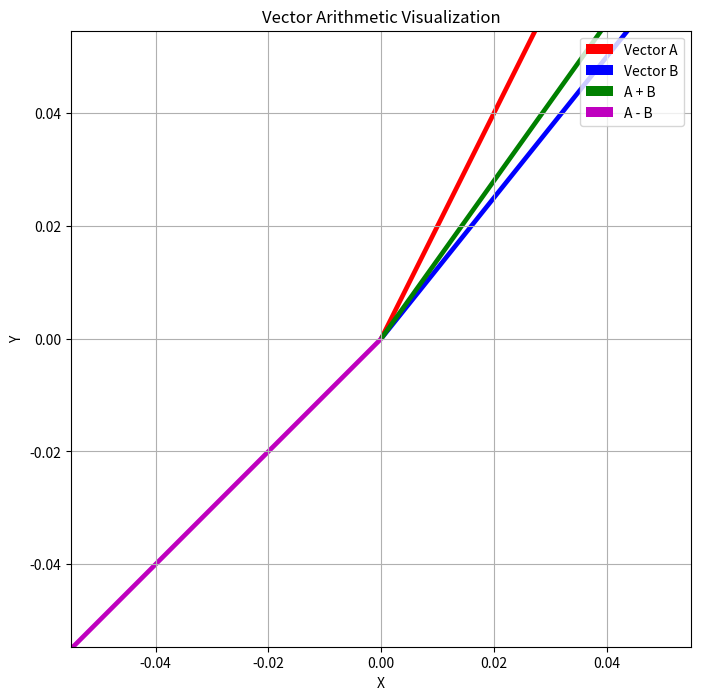

Generate this figure with matplotlib:
import numpy as np
import matplotlib.pyplot as plt

# Define vectors (2D for visualization)
vector_a = np.array([1, 2])
vector_b = np.array([4, 5])

# Perform element-wise operations using a dictionary for scalability
operations = {
    "A + B": vector_a + vector_b,
    "A - B": vector_a - vector_b,
    "A * B": vector_a * vector_b,
    "A / B": vector_a / vector_b,
}

# Print results
print("Vector A:", vector_a)
print("Vector B:", vector_b)
for name, result in operations.items():
    print(f"{name}: {result}")

# --- Visualization (2D quiver plot) ---
plt.figure(figsize=(8, 8))
origin = np.zeros(2)

# Colors mapped to each vector
vectors = {
    "Vector A": (vector_a, "r"),
    "Vector B": (vector_b, "b"),
    "A + B": (operations["A + B"], "g"),
    "A - B": (operations["A - B"], "m"),
}

# Plot all vectors
for label, (vec, color) in vectors.items():
    plt.quiver(*origin, *vec, angles='xy', scale_units='xy', scale=1, color=color, label=label)

# Set limits dynamically (extract only vectors, not colors)
all_points = np.array([vec for vec, _ in vectors.values()])
max_val = np.max(np.abs(all_points)) + 2
plt.xlim(-max_val, max_val)
plt.ylim(-max_val, max_val)

plt.grid(True)
plt.legend()
plt.title('Vector Arithmetic Visualization')
plt.xlabel('X')
plt.ylabel('Y')
plt.axis('equal')  # keep aspect ratio
plt.show()
